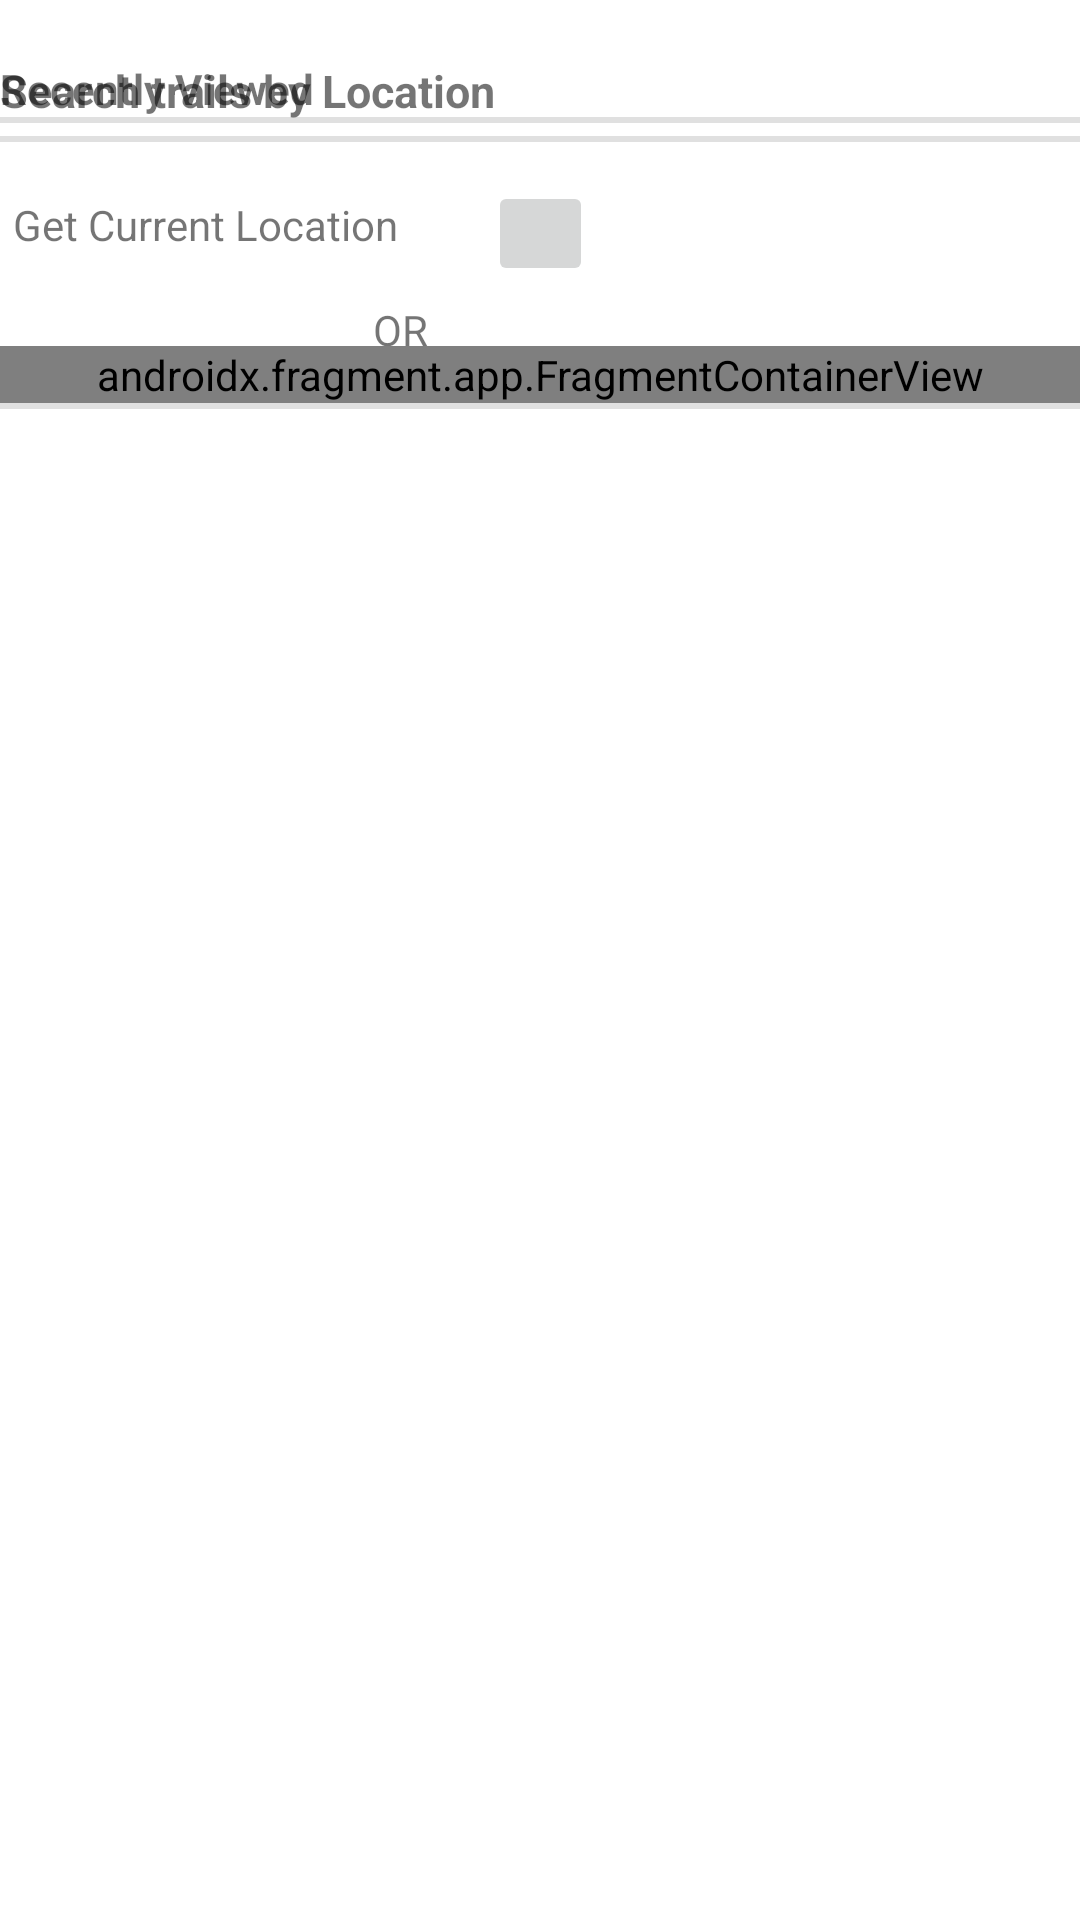

Here is an Android app screen rendered from its layout file. Give the layout XML and the strings, colors and styles it references.
<!-- AndroidManifest.xml: application theme Theme.TrailBuddy -->
<!-- res/layout/fragment_search_fragment.xml -->
<?xml version="1.0" encoding="utf-8"?>
<androidx.constraintlayout.widget.ConstraintLayout xmlns:android="http://schemas.android.com/apk/res/android"
    xmlns:app="http://schemas.android.com/apk/res-auto"
    xmlns:tools="http://schemas.android.com/tools"
    android:id="@+id/search_fragment"
    android:layout_width="match_parent"
    android:layout_height="match_parent"
    tools:context=".search_fragment">

    <TextView
        android:id="@+id/search_text"
        android:layout_width="match_parent"
        android:layout_height="wrap_content"
        android:layout_marginTop="20dp"
        android:text="@string/search_by_location"
        android:textSize="15sp"
        android:textStyle="bold"
        app:layout_constraintEnd_toEndOf="parent"
        app:layout_constraintStart_toStartOf="parent"
        app:layout_constraintTop_toTopOf="parent">

    </TextView>
    <com.google.android.material.divider.MaterialDivider
        android:layout_width="match_parent"
        android:layout_height="2dp"
        android:layout_marginTop="5dp"
        android:id="@+id/search_text_divider"
        app:layout_constraintTop_toBottomOf="@id/search_text" />
    <TextView
        android:id="@+id/textView3"
        android:layout_marginTop="25dp"
        android:layout_marginRight="30dp"
        android:layout_width="wrap_content"
        android:layout_height="wrap_content"
        app:layout_constraintRight_toLeftOf="@id/MapButton"
        app:layout_constraintTop_toBottomOf="@id/search_text"
        android:text="Get Current Location" />

    <ImageButton
        android:id="@+id/MapButton"
        android:layout_width="35dp"
        android:layout_height="35dp"
        android:layout_marginTop="20dp"
        android:src="@drawable/ic_location"
        app:layout_constraintEnd_toEndOf="parent"
        app:layout_constraintStart_toStartOf="parent"
        app:layout_constraintTop_toBottomOf="@id/search_text" />

    <TextView
        android:id="@+id/textView4"
        android:layout_marginTop="60dp"
        android:layout_marginRight="20dp"
        android:layout_width="wrap_content"
        android:layout_height="wrap_content"
        app:layout_constraintRight_toLeftOf="@id/MapButton"
        app:layout_constraintTop_toBottomOf="@id/search_text"
        android:text="OR" />

    <androidx.fragment.app.FragmentContainerView
        android:id="@+id/autocomplete_fragment"
        android:name="com.google.android.libraries.places.widget.AutocompleteSupportFragment"
        android:layout_width="match_parent"
        android:layout_height="wrap_content"
        app:layout_constraintEnd_toEndOf="parent"
        app:layout_constraintStart_toStartOf="parent"
        app:layout_constraintTop_toBottomOf="@id/MapButton"
        android:layout_marginTop="20dp"/>





    <com.google.android.material.divider.MaterialDivider
        android:layout_width="match_parent"
        android:layout_height="2dp"
        android:id="@+id/search_bar_divider"
        app:layout_constraintTop_toBottomOf="@id/autocomplete_fragment" />



    <LinearLayout
        android:id="@+id/search_fragment_linear_layout"
        android:layout_width="match_parent"
        android:layout_height="match_parent"
        android:layout_marginTop="20dp"
        app:layout_constraintBottom_toBottomOf="parent"
        app:layout_constraintEnd_toEndOf="parent"
        app:layout_constraintStart_toStartOf="parent"
        app:layout_constraintTop_toBottomOf="@id/autocomplete_fragment"
        android:orientation="vertical">

        <TextView
            android:layout_width="match_parent"
            android:layout_height="wrap_content"
            android:text="@string/recent_searches"
            android:textStyle="bold"
            android:id="@+id/recent_search_text" />

        <com.google.android.material.divider.MaterialDivider
            android:layout_width="match_parent"
            android:layout_height="2dp"
            android:id="@+id/recently_viewed_divider"
            app:layout_constraintTop_toBottomOf="@id/autocomplete_fragment" />
        <ListView
            android:id="@+id/recently_viewed"
            android:layout_width="match_parent"
            android:layout_height="match_parent" >
        </ListView>

    </LinearLayout>
</androidx.constraintlayout.widget.ConstraintLayout>
<!-- resources referenced by this layout -->
<resources>
  <string name="recent_searches">Recently Viewed</string>
  <string name="search_by_location">Search trails by Location</string>
  <style name="Theme.TrailBuddy" parent="Theme.MaterialComponents.DayNight.DarkActionBar">
          
          <item name="colorPrimary">@color/purple_500</item>
          <item name="colorPrimaryVariant">@color/purple_700</item>
          <item name="colorOnPrimary">@color/white</item>
          
          <item name="colorSecondary">@color/teal_200</item>
          <item name="colorSecondaryVariant">@color/teal_700</item>
          <item name="colorOnSecondary">@color/black</item>
          
          <item name="android:statusBarColor" tools:targetApi="21">?attr/colorPrimaryVariant</item>
          
      </style>
  <!-- not gathered from this repository: default colours our renderer supplied (Android Studio template values) -->
  <color name="purple_500">#FF6200EE</color>
  <color name="purple_700">#FF3700B3</color>
  <color name="teal_200">#FF03DAC5</color>
  <color name="teal_700">#FF018786</color>
  <color name="black">#FF000000</color>
  <color name="white">#FFFFFFFF</color>
</resources>
